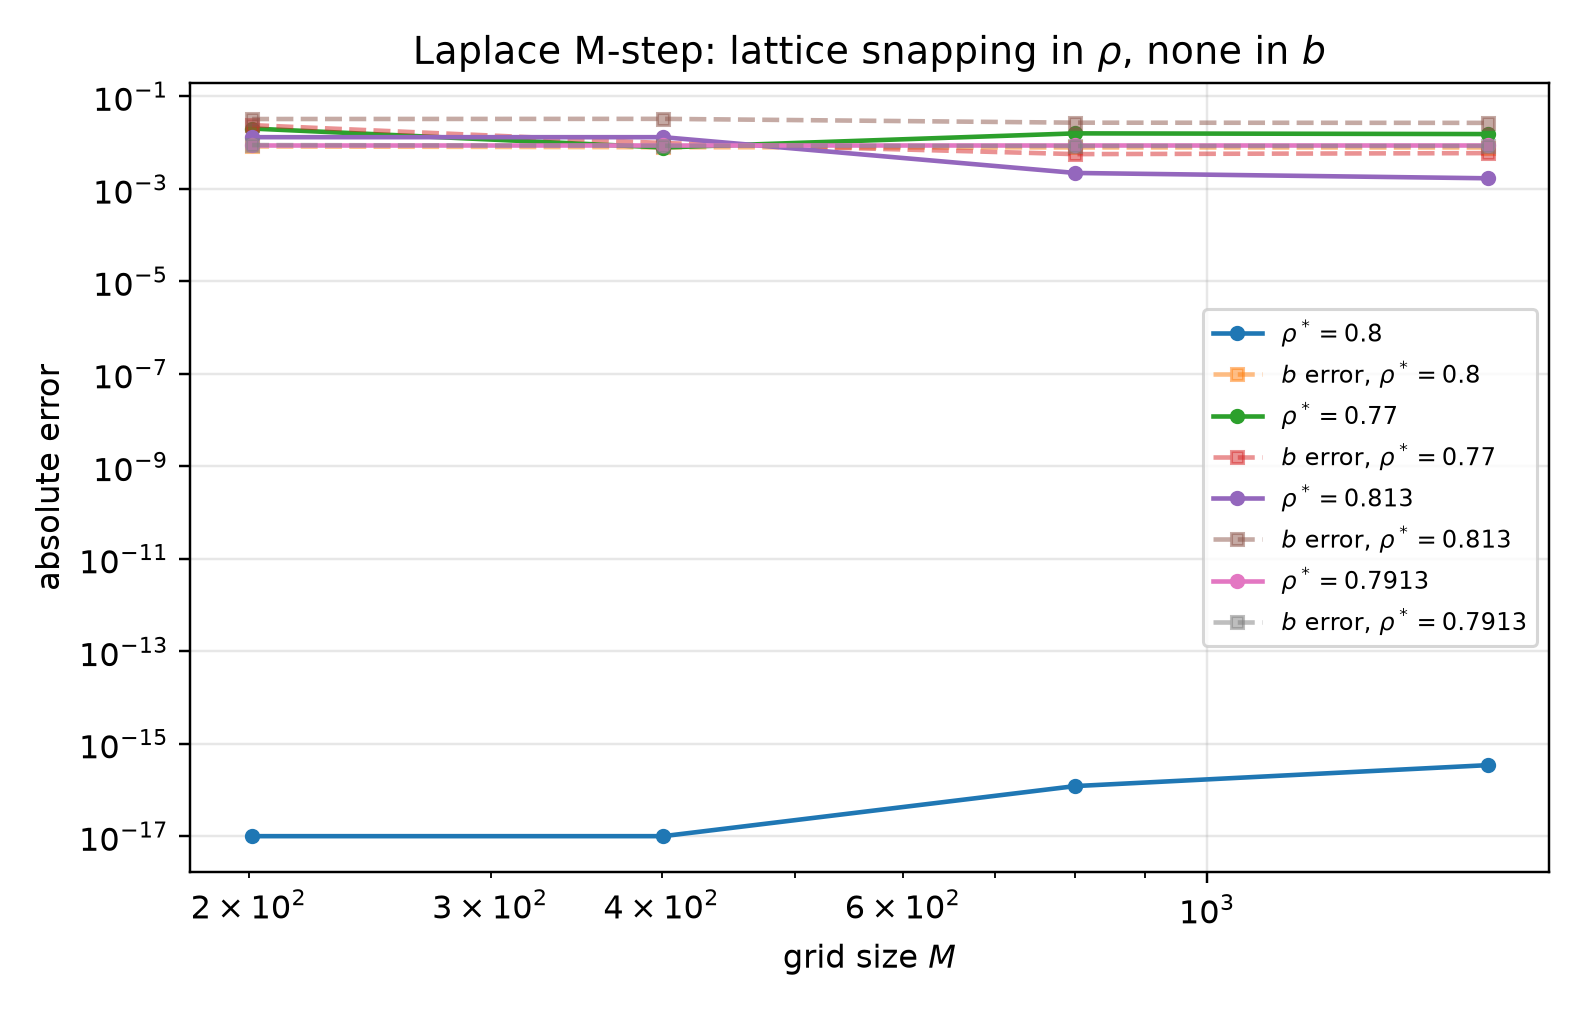

Source data for this figure (header and first rows):
rho_true, grid_size, dx, rho_hat, rho_err, b_hat, b_err, monotone_violation
0.8, 201, 0.08, 0.8, 0.0, 0.4161, 0.008191, 0.0
0.8, 401, 0.04, 0.8, 0.0, 0.4164, 0.00787, 0.0
0.8, 801, 0.02, 0.8, 1.1102230246251565e-16, 0.4165, 0.007792, 0.0
0.8, 1601, 0.01, 0.8, 3.3306690738754696e-16, 0.4165, 0.00777, 0.0
0.77, 201, 0.08, 0.75, 0.02, 0.4749, 0.02371, 0.0
0.77, 401, 0.04, 0.7778, 0.007778, 0.4609, 0.009711, 0.0
0.77, 801, 0.02, 0.7857, 0.01571, 0.4568, 0.005594, 0.0
0.77, 1601, 0.01, 0.7852, 0.01519, 0.457, 0.005882, 0.0
0.813, 201, 0.08, 0.8, 0.013, 0.4438, 0.0321, 0.0
0.813, 401, 0.04, 0.8, 0.013, 0.4441, 0.03239, 0.0
0.813, 801, 0.02, 0.8108, 0.002189, 0.4385, 0.02678, 0.0
0.813, 1601, 0.01, 0.8113, 0.001679, 0.4382, 0.02651, 0.0
0.7913, 201, 0.08, 0.8, 0.0087, 0.4236, 0.008783, 0.0
0.7913, 401, 0.04, 0.8, 0.0087, 0.4239, 0.008476, 0.0
0.7913, 801, 0.02, 0.8, 0.0087, 0.4239, 0.008398, 0.0
0.7913, 1601, 0.01, 0.8, 0.0087, 0.424, 0.008383, 0.0
